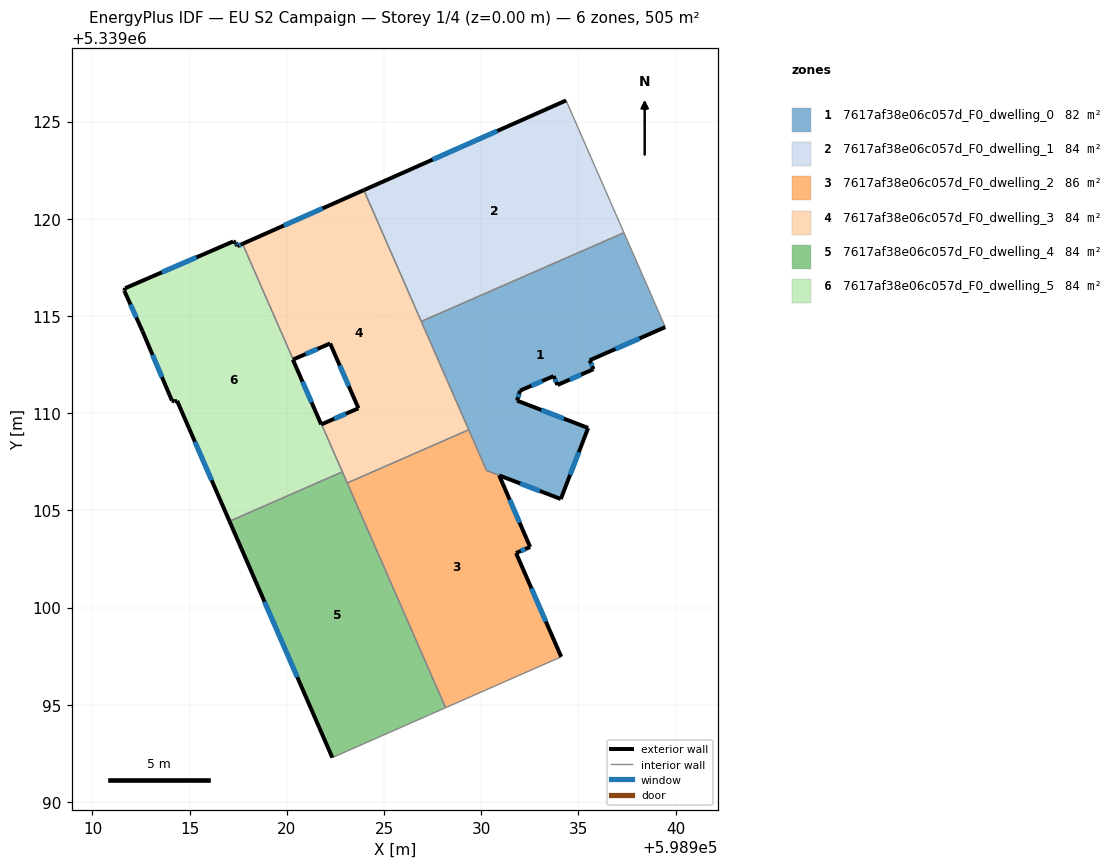
=== STOREY PLAN SPEC (per zone: floor XY polygon, exterior-wall plan segments, windows/doors) ===
zone 1: 7617af38e06c057d_F0_dwelling_0  (82.1 m²)
  floor: (598937.34, 5339119.29) (598939.47, 5339114.43) (598935.58, 5339112.72) (598935.78, 5339112.26) (598933.92, 5339111.45) (598933.72, 5339111.91) (598932.00, 5339111.16) (598931.84, 5339110.64) (598935.50, 5339109.24) (598934.09, 5339105.58) (598930.28, 5339107.05) (598926.92, 5339114.72)
  exterior wall: (598935.58, 5339112.72) – (598939.47, 5339114.43)  [4.2 m]
    window: (598936.90, 5339113.30) – (598938.14, 5339113.85)  [1.3 m²]
  exterior wall: (598935.78, 5339112.26) – (598935.58, 5339112.72)  [0.5 m]
    window: (598935.71, 5339112.42) – (598935.65, 5339112.56)  [0.2 m²]
  exterior wall: (598933.92, 5339111.45) – (598935.78, 5339112.26)  [2.0 m]
    window: (598934.55, 5339111.73) – (598935.14, 5339111.99)  [0.6 m²]
  exterior wall: (598933.72, 5339111.91) – (598933.92, 5339111.45)  [0.5 m]
    window: (598933.79, 5339111.75) – (598933.85, 5339111.61)  [0.2 m²]
  exterior wall: (598932.00, 5339111.16) – (598933.72, 5339111.91)  [1.9 m]
    window: (598932.58, 5339111.41) – (598933.14, 5339111.65)  [0.6 m²]
  exterior wall: (598931.84, 5339110.64) – (598932.00, 5339111.16)  [0.5 m]
    window: (598931.90, 5339110.82) – (598931.94, 5339110.98)  [0.2 m²]
  exterior wall: (598935.50, 5339109.24) – (598931.84, 5339110.64)  [3.9 m]
    window: (598934.26, 5339109.72) – (598933.09, 5339110.17)  [1.2 m²]
  exterior wall: (598934.09, 5339105.58) – (598935.50, 5339109.24)  [3.9 m]
    window: (598934.57, 5339106.83) – (598935.02, 5339108.00)  [1.2 m²]
  exterior wall: (598930.93, 5339106.80) – (598934.09, 5339105.58)  [3.4 m]
    window: (598932.01, 5339106.38) – (598933.02, 5339106.00)  [1.0 m²]
  interior walls: 5
zone 2: 7617af38e06c057d_F0_dwelling_1  (84.2 m²)
  floor: (598934.36, 5339126.09) (598937.34, 5339119.29) (598926.92, 5339114.72) (598923.96, 5339121.47)
  exterior wall: (598934.36, 5339126.09) – (598923.96, 5339121.47)  [11.4 m]
    window: (598930.82, 5339124.52) – (598927.50, 5339123.04)  [3.5 m²]
  interior walls: 3
zone 3: 7617af38e06c057d_F0_dwelling_2  (86.3 m²)
  floor: (598930.92, 5339106.80) (598932.52, 5339103.12) (598931.79, 5339102.80) (598934.11, 5339097.47) (598928.17, 5339094.85) (598923.11, 5339106.41) (598929.36, 5339109.14) (598930.28, 5339107.05)
  exterior wall: (598932.52, 5339103.12) – (598930.92, 5339106.80)  [4.0 m]
    window: (598931.97, 5339104.37) – (598931.46, 5339105.55)  [1.2 m²]
  exterior wall: (598931.79, 5339102.80) – (598932.52, 5339103.12)  [0.8 m]
    window: (598932.04, 5339102.91) – (598932.27, 5339103.01)  [0.2 m²]
  exterior wall: (598934.11, 5339097.47) – (598931.79, 5339102.80)  [5.8 m]
    window: (598933.32, 5339099.28) – (598932.58, 5339100.99)  [1.8 m²]
  interior walls: 5
zone 4: 7617af38e06c057d_F0_dwelling_3  (84.2 m²)
  floor: (598923.96, 5339121.47) (598929.36, 5339109.14) (598923.11, 5339106.41) (598921.79, 5339109.43) (598923.68, 5339110.25) (598922.22, 5339113.59) (598920.33, 5339112.76) (598917.72, 5339118.71)
  exterior wall: (598920.33, 5339112.76) – (598922.22, 5339113.59)  [2.1 m]
    window: (598920.97, 5339113.04) – (598921.58, 5339113.31)  [0.6 m²]
  exterior wall: (598923.96, 5339121.47) – (598917.72, 5339118.71)  [6.8 m]
    window: (598921.84, 5339120.53) – (598919.84, 5339119.65)  [2.1 m²]
  exterior wall: (598923.68, 5339110.25) – (598921.79, 5339109.43)  [2.1 m]
    window: (598923.04, 5339109.97) – (598922.43, 5339109.71)  [0.6 m²]
  exterior wall: (598922.22, 5339113.59) – (598923.68, 5339110.25)  [3.6 m]
    window: (598922.72, 5339112.45) – (598923.19, 5339111.39)  [1.1 m²]
  interior walls: 6
zone 5: 7617af38e06c057d_F0_dwelling_4  (84.2 m²)
  floor: (598922.85, 5339106.98) (598928.17, 5339094.85) (598922.34, 5339092.28) (598917.05, 5339104.44)
  exterior wall: (598917.05, 5339104.44) – (598922.34, 5339092.28)  [13.3 m]
    window: (598918.85, 5339100.30) – (598920.54, 5339096.42)  [4.1 m²]
  interior walls: 4
zone 6: 7617af38e06c057d_F0_dwelling_5  (84.2 m²)
  floor: (598917.72, 5339118.71) (598920.33, 5339112.76) (598920.31, 5339112.75) (598921.77, 5339109.42) (598921.79, 5339109.43) (598922.85, 5339106.98) (598917.05, 5339104.44) (598914.35, 5339110.63) (598914.22, 5339110.60) (598914.09, 5339110.65) (598912.57, 5339114.21) (598911.64, 5339116.30) (598911.68, 5339116.43) (598917.24, 5339118.83) (598917.37, 5339118.77) (598917.45, 5339118.59)
  exterior wall: (598912.57, 5339114.21) – (598914.09, 5339110.65)  [3.9 m]
    window: (598913.09, 5339113.00) – (598913.57, 5339111.86)  [1.2 m²]
  exterior wall: (598911.64, 5339116.30) – (598912.57, 5339114.21)  [2.3 m]
    window: (598911.95, 5339115.59) – (598912.26, 5339114.92)  [0.7 m²]
  exterior wall: (598911.68, 5339116.43) – (598911.64, 5339116.30)  [0.1 m]
  exterior wall: (598917.24, 5339118.83) – (598911.68, 5339116.43)  [6.1 m]
    window: (598915.35, 5339118.02) – (598913.57, 5339117.25)  [1.9 m²]
  exterior wall: (598917.37, 5339118.77) – (598917.24, 5339118.83)  [0.1 m]
  exterior wall: (598917.45, 5339118.59) – (598917.37, 5339118.77)  [0.2 m]
    window: (598917.42, 5339118.65) – (598917.40, 5339118.71)  [0.1 m²]
  exterior wall: (598917.72, 5339118.71) – (598917.45, 5339118.59)  [0.3 m]
    window: (598917.63, 5339118.67) – (598917.54, 5339118.63)  [0.1 m²]
  exterior wall: (598920.31, 5339112.75) – (598920.33, 5339112.76)  [0.0 m]
  exterior wall: (598921.77, 5339109.42) – (598920.31, 5339112.75)  [3.6 m]
    window: (598921.27, 5339110.55) – (598920.81, 5339111.62)  [1.1 m²]
  exterior wall: (598921.79, 5339109.43) – (598921.77, 5339109.42)  [0.0 m]
  exterior wall: (598914.35, 5339110.63) – (598917.05, 5339104.44)  [6.8 m]
    window: (598915.27, 5339108.53) – (598916.13, 5339106.55)  [2.1 m²]
  exterior wall: (598914.22, 5339110.60) – (598914.35, 5339110.63)  [0.1 m]
  exterior wall: (598914.09, 5339110.65) – (598914.22, 5339110.60)  [0.1 m]
  interior walls: 3

=== DERIVED (storey summary) ===
Building: EU S2 Campaign
Storey: 1 of 4  (floor level z = 0.00 m)
Storey gross floor area: 505.2 m²
Zones on this storey: 6
  - 7617af38e06c057d_F0_dwelling_0: floor 82.1 m²; exterior wall 20.9 m (62.7 m²); 9 window(s) 6.4 m²; WWR 10.2%
  - 7617af38e06c057d_F0_dwelling_1: floor 84.2 m²; exterior wall 11.4 m (34.1 m²); 1 window(s) 3.5 m²; WWR 10.2%
  - 7617af38e06c057d_F0_dwelling_2: floor 86.3 m²; exterior wall 10.6 m (31.9 m²); 3 window(s) 3.3 m²; WWR 10.2%
  - 7617af38e06c057d_F0_dwelling_3: floor 84.2 m²; exterior wall 14.6 m (43.8 m²); 4 window(s) 4.5 m²; WWR 10.2%
  - 7617af38e06c057d_F0_dwelling_4: floor 84.2 m²; exterior wall 13.3 m (39.8 m²); 1 window(s) 4.1 m²; WWR 10.2%
  - 7617af38e06c057d_F0_dwelling_5: floor 84.2 m²; exterior wall 23.7 m (71.1 m²); 7 window(s) 7.1 m²; WWR 10.0%
Zone adjacency (shared interzone walls):
  - 7617af38e06c057d_F0_dwelling_0 ↔ 7617af38e06c057d_F0_dwelling_1
  - 7617af38e06c057d_F0_dwelling_0 ↔ 7617af38e06c057d_F0_dwelling_2
  - 7617af38e06c057d_F0_dwelling_0 ↔ 7617af38e06c057d_F0_dwelling_3
  - 7617af38e06c057d_F0_dwelling_1 ↔ 7617af38e06c057d_F0_dwelling_3
  - 7617af38e06c057d_F0_dwelling_2 ↔ 7617af38e06c057d_F0_dwelling_3
  - 7617af38e06c057d_F0_dwelling_2 ↔ 7617af38e06c057d_F0_dwelling_4
  - 7617af38e06c057d_F0_dwelling_3 ↔ 7617af38e06c057d_F0_dwelling_4
  - 7617af38e06c057d_F0_dwelling_3 ↔ 7617af38e06c057d_F0_dwelling_5
  - 7617af38e06c057d_F0_dwelling_4 ↔ 7617af38e06c057d_F0_dwelling_5